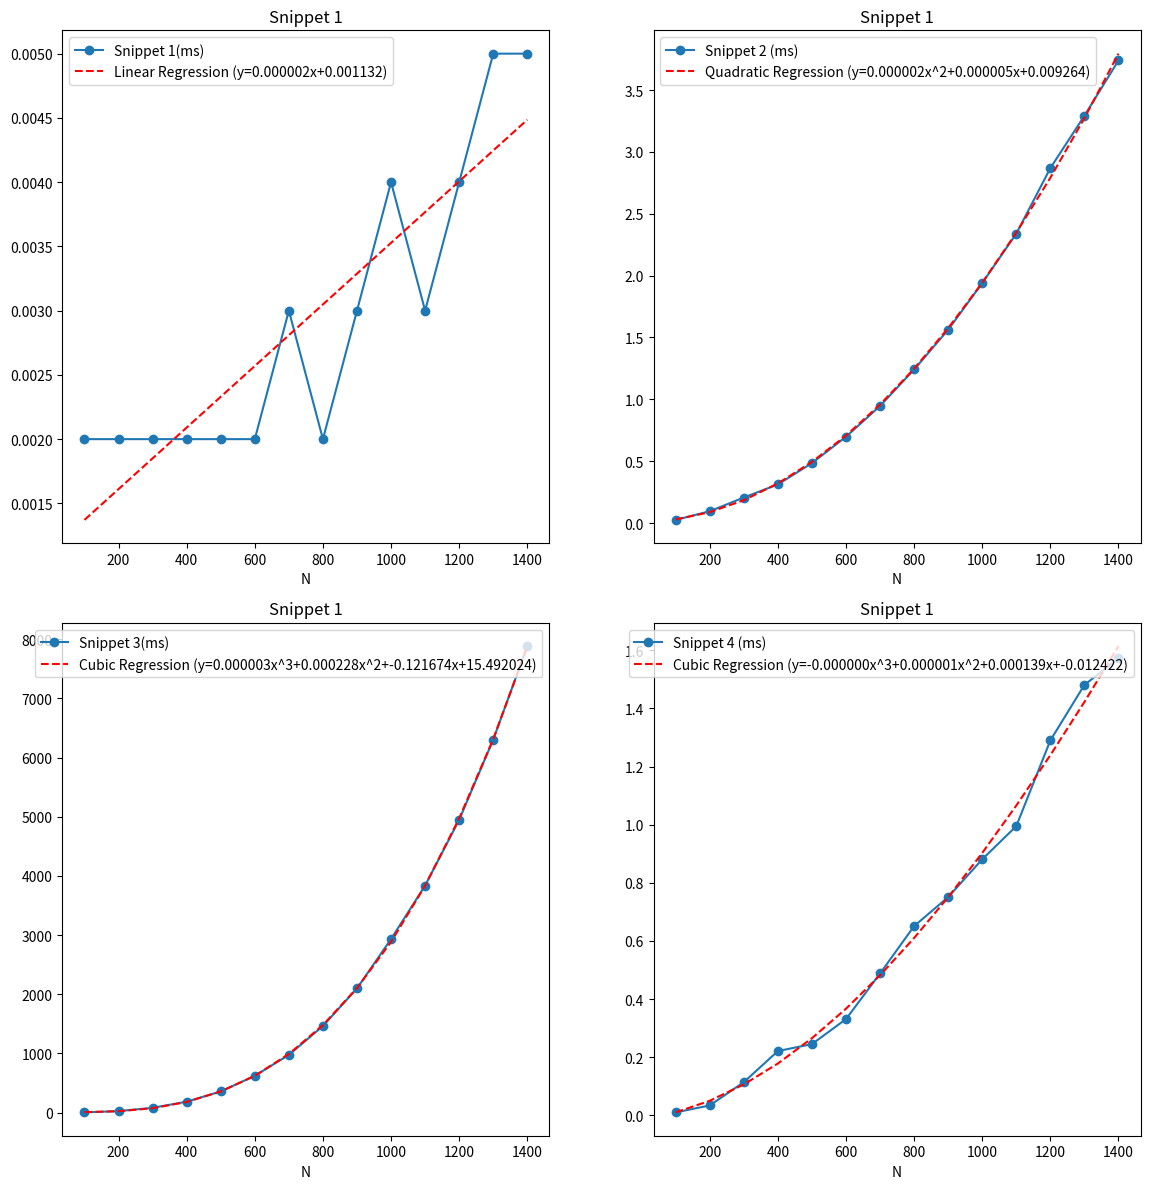

Reproduce this figure in Python.
import matplotlib.pyplot as plt
import numpy as np

# Data for N and time spent
n_values = [100, 200, 300, 400, 500, 600, 700, 800, 900, 1000, 1100, 1200, 1300, 1400]

# Time spent for A1, A2, A3, and A4 in seconds
time_spent_a1 = [
    0.000002, 0.000002, 0.000002, 0.000002, 0.000002, 0.000002,
    0.000003, 0.000002, 0.000003, 0.000004, 0.000003, 0.000004,
    0.000005, 0.000005
]

time_spent_a2 = [
    0.000025, 0.000095, 0.000206, 0.000312, 0.000484, 0.000697,
    0.000946, 0.001241, 0.001562, 0.001940, 0.002339, 0.002869,
    0.003292, 0.003739
]

time_spent_a3 = [
    0.003078, 0.025193, 0.080410, 0.184376, 0.357445, 0.621347,
    0.975038, 1.463639, 2.098991, 2.934203, 3.838246, 4.948421,
    6.304744, 7.884558
]

time_spent_a4 = [
    0.000010, 0.000034, 0.000114, 0.000221, 0.000245, 0.000331,
    0.000488, 0.000651, 0.000751, 0.000881, 0.000995, 0.001290,
    0.001481, 0.001572
]

# Create a 2x2 grid of subplots for each function with curved lines and regression lines
plt.figure(figsize=(12, 12))

# Plot for Time spent on A1 (Linear)
plt.subplot(2, 2, 1)
plt.plot(n_values, [time * 1000 for time in time_spent_a1], 'o-', label='Snippet 1(ms)')
plt.xlabel('N')
plt.title('Snippet 1')

# Fit the linear regression line using numpy.polyfit with a degree of 1
x = np.array(n_values)
y = np.array([time * 1000 for time in time_spent_a1])
coefficients = np.polyfit(x, y, 1)  # Fit a linear regression model
polynomial = np.poly1d(coefficients)
y_reg = polynomial(x)

# Add the regression line to the plot
plt.plot(x, y_reg, label=f'Linear Regression (y={coefficients[0]:.6f}x+{coefficients[1]:.6f})', linestyle='--', color='red')
plt.legend()

# Plot for Time spent on A2 (Quadratic)
plt.subplot(2, 2, 2)
plt.plot(n_values, [time * 1000 for time in time_spent_a2], 'o-', label='Snippet 2 (ms)')
plt.xlabel('N')
plt.title('Snippet 1')

# Fit the quadratic regression curve using numpy.polyfit with a degree of 2
x = np.array(n_values)
y = np.array([time * 1000 for time in time_spent_a2])
coefficients = np.polyfit(x, y, 2)  # Fit a quadratic regression model
polynomial = np.poly1d(coefficients)
y_reg = polynomial(x)

# Add the regression curve to the plot
plt.plot(x, y_reg, label=f'Quadratic Regression (y={coefficients[0]:.6f}x^2+{coefficients[1]:.6f}x+{coefficients[2]:.6f})', linestyle='--', color='red')
plt.legend()

# Plot for Time spent on A3 (Cubic)
plt.subplot(2, 2, 3)
plt.plot(n_values, [time * 1000 for time in time_spent_a3], 'o-', label='Snippet 3(ms)')
plt.xlabel('N')
plt.title('Snippet 1')

# Fit the cubic regression curve using numpy.polyfit with a degree of 3
x = np.array(n_values)
y = np.array([time * 1000 for time in time_spent_a3])
coefficients = np.polyfit(x, y, 3)  # Fit a cubic regression model
polynomial = np.poly1d(coefficients)
y_reg = polynomial(x)

# Add the regression curve to the plot
plt.plot(x, y_reg, label=f'Cubic Regression (y={coefficients[0]:.6f}x^3+{coefficients[1]:.6f}x^2+{coefficients[2]:.6f}x+{coefficients[3]:.6f})', linestyle='--', color='red')
plt.legend()

# Plot for Time spent on A4 (Cubic)
plt.subplot(2, 2, 4)
plt.plot(n_values, [time * 1000 for time in time_spent_a4], 'o-', label='Snippet 4 (ms)')
plt.xlabel('N')
plt.title('Snippet 1')

# Fit the cubic regression curve using numpy.polyfit with a degree of 3
x = np.array(n_values)
y = np.array([time * 1000 for time in time_spent_a4])
coefficients = np.polyfit(x, y, 3)  # Fit a cubic regression model
polynomial = np.poly1d(coefficients)
y_reg = polynomial(x)

# Add the regression curve to the plot
plt.plot(x, y_reg, label=f'Cubic Regression (y={coefficients[0]:.6f}x^3+{coefficients[1]:.6f}x^2+{coefficients[2]:.6f}x+{coefficients[3]:.6f})', linestyle='--', color='red')
plt.legend()




plt.tight_layout()
plt.show()
